Labelled photos from "Dataset", an image-classification folder in daffakurnia11/Coffee-Beans-Roast-Level-Classification. The possible labels are: dark roast, green, light roast, medium roast.

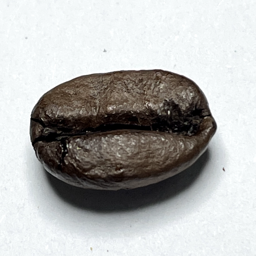
Label: dark roast

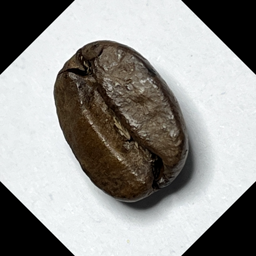
Label: dark roast

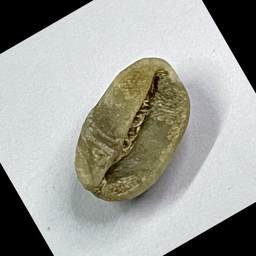
Label: green

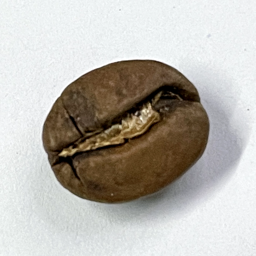
Label: medium roast

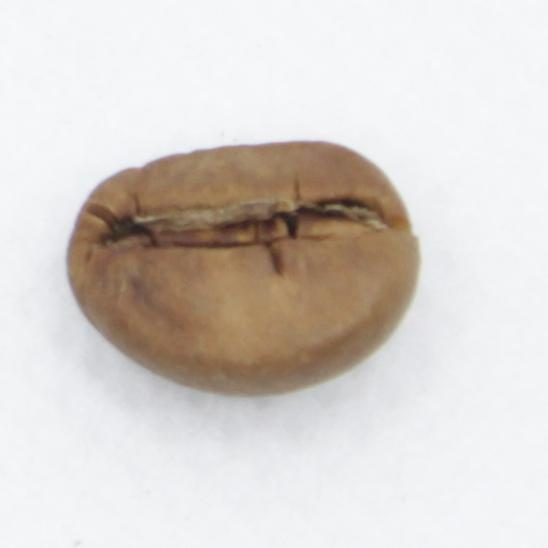
Label: light roast

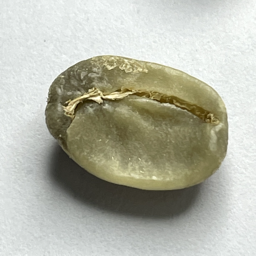
Label: green
